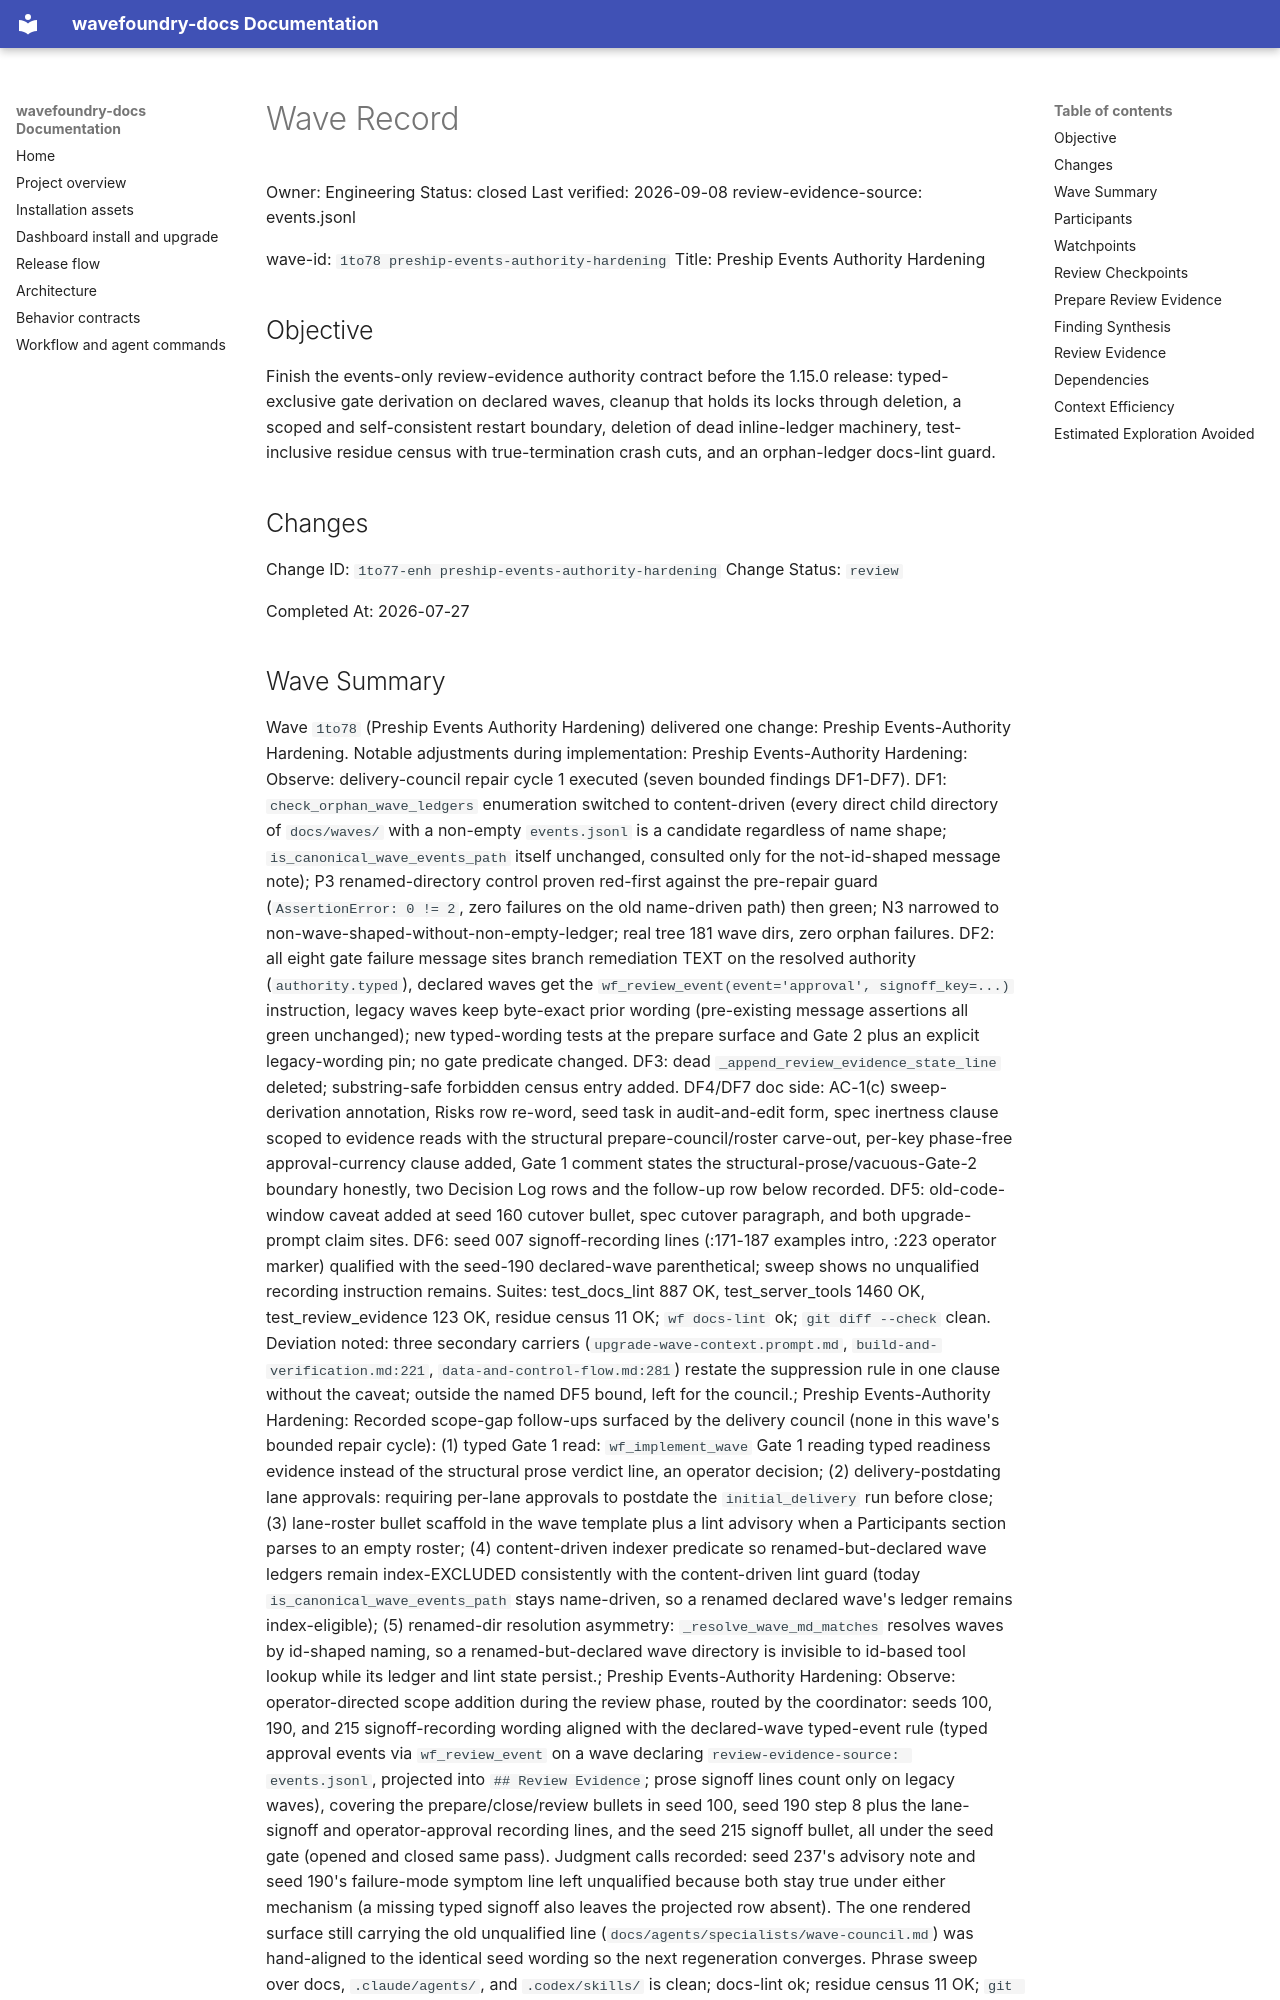

repository: coryhacking/wavefoundry · page: waves/1to78 preship-events-authority-hardening/wave/index.html · generator: mkdocs

# Wave Record

Owner: Engineering
Status: closed
Last verified: 2026-09-08
review-evidence-source: events.jsonl

wave-id: `1to78 preship-events-authority-hardening`
Title: Preship Events Authority Hardening

## Objective

Finish the events-only review-evidence authority contract before the 1.15.0 release: typed-exclusive gate derivation on declared waves, cleanup that holds its locks through deletion, a scoped and self-consistent restart boundary, deletion of dead inline-ledger machinery, test-inclusive residue census with true-termination crash cuts, and an orphan-ledger docs-lint guard.

## Changes

Change ID: `1to77-enh preship-events-authority-hardening`
Change Status: `review`

Completed At: 2026-07-27
